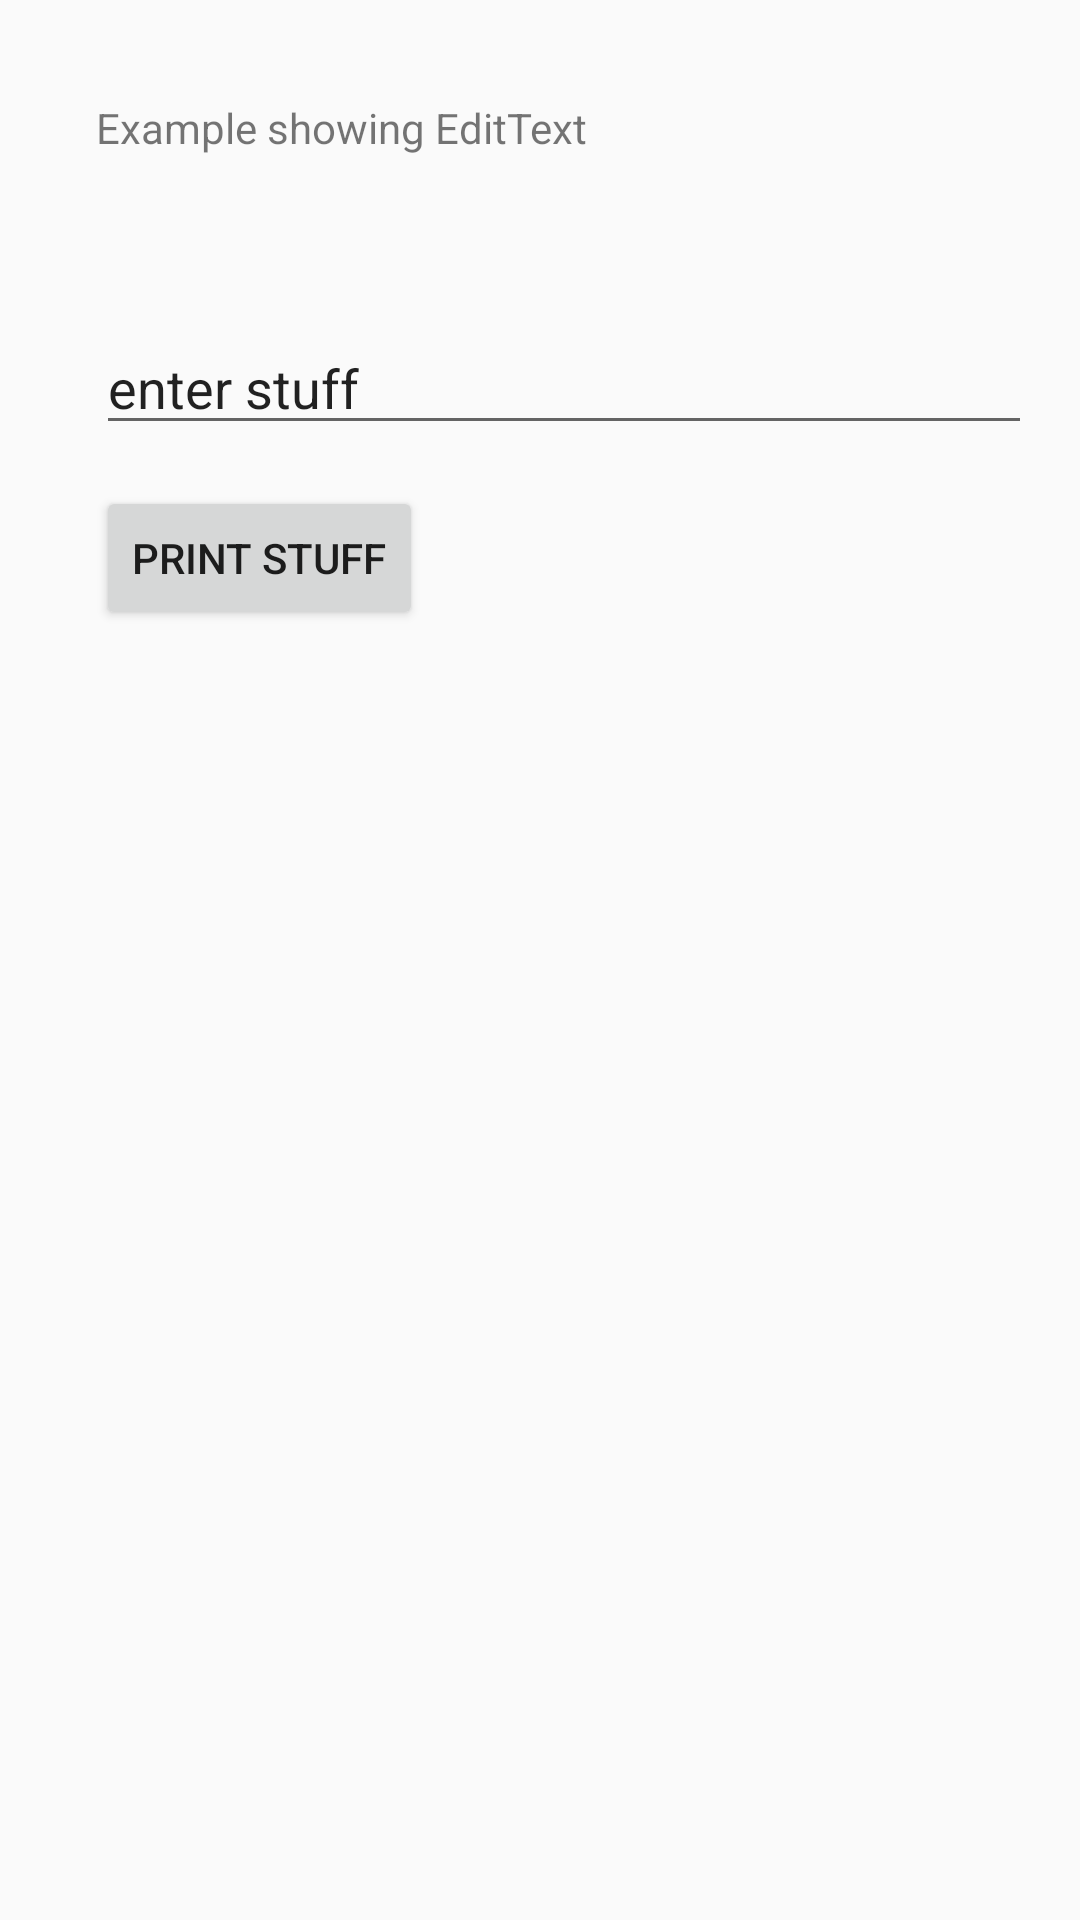

Layout XML and referenced resources for this Android screen:
<!-- AndroidManifest.xml: application theme Theme.AppCompat.Light.NoActionBar -->
<!-- res/layout/generic_textbox.xml -->
<RelativeLayout xmlns:android="http://schemas.android.com/apk/res/android"
                android:paddingLeft="@dimen/activity_horizontal_margin"
                android:layout_height="match_parent"
                android:paddingRight="@dimen/activity_horizontal_margin"
                android:layout_width="match_parent"
                android:paddingBottom="@dimen/activity_vertical_margin"
                android:paddingTop="@dimen/activity_vertical_margin" >

    <EditText
            android:id="@+id/edit"
            android:layout_below="@+id/exView"
            android:layout_marginTop="55dp"
            android:layout_width="fill_parent"
            android:layout_height="wrap_content"
            android:layout_alignLeft="@+id/button"
            android:ems="10"
            android:text="@string/Enter_Stuff" android:inputType="text" />

    <Button
            android:id="@+id/button"
            android:layout_width="wrap_content"
            android:layout_height="wrap_content"
            android:layout_alignLeft="@+id/exView"
            android:layout_below="@+id/exView"
            android:layout_marginTop="110dp"
            android:text="@string/print" />

    <TextView
            android:id="@+id/exView"
            android:layout_marginLeft="16dp"
            android:layout_width="wrap_content"
            android:layout_height="wrap_content"
            android:layout_marginTop="17dp"
            android:layout_alignParentLeft="true"
            android:layout_alignParentTop="true"
            android:text="@string/Example" />
</RelativeLayout>
<!-- resources referenced by this layout -->
<resources>
  <dimen name="activity_horizontal_margin">16dp</dimen>
  <dimen name="activity_vertical_margin">16dp</dimen>
  <string name="Enter_Stuff">enter stuff</string>
  <string name="Example">Example showing EditText</string>
  <string name="print">print stuff</string>
</resources>
